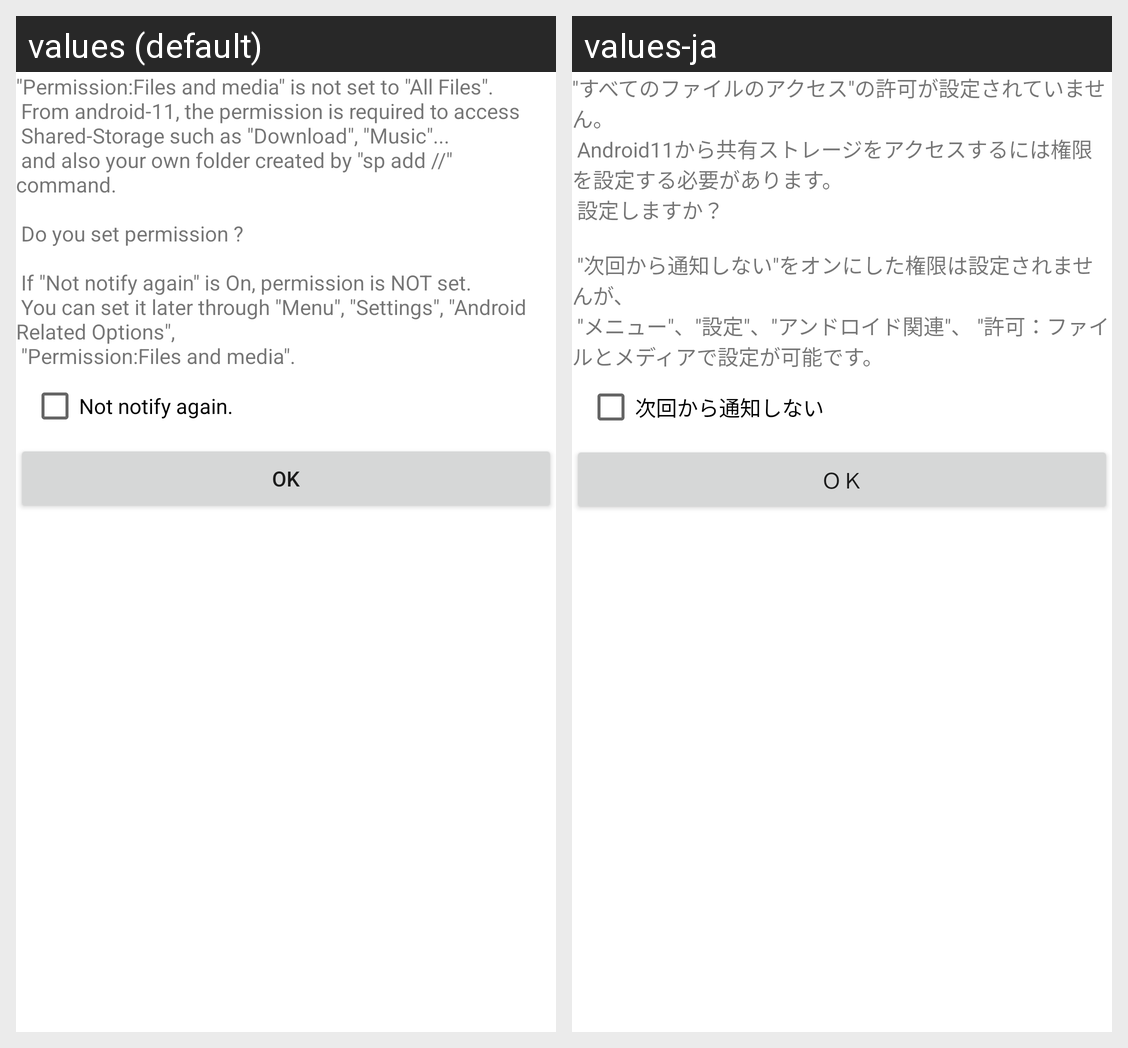

Strings drawn on this Android screen and how each of the app's shown locales translates them:
Android screen res/layout/dialogallfiles.xml rendered under 2 locales, left to right: values (default), values-ja. Device: Nexus 5 (rendered at 1080×1920; each locale shown at half size, 540×960, under a caption strip naming it); theme Theme.MaterialComponents.DayNight.NoActionBar.
Strings drawn on this screen, with the default value and each locale's value (text and hints the layout hard-codes, and strings that could not be matched under every locale, appear in the picture but are not listed):

descAllFiles
  values: "Permission:Files and media" is not set to "All Files".
       From android-11, the permission is required to access
       Shared-Storage such as "Download", "Music"...
       and also your own folder created by "sp add //" command.
      
       Do you set permission ?
      
       If "Not notify again" is On, permission is NOT set.
       You can set it later through "Menu", "Settings", "Android Related Options",
       "Permission:Files and …[clipped]
  values-ja: "すべてのファイルのアクセス"の許可が設定されていません。
       Android11から共有ストレージをアクセスするには権限を設定する必要があります。
       設定しますか？
      
       "次回から通知しない"をオンにした権限は設定されませんが、
       "メニュー"、"設定"、"アンドロイド関連"、 "許可：ファイルとメディアで設定が可能です。

cbStopPopup
  values: Not notify again.
  values-ja: 次回から通知しない

OK
  values: OK
  values-ja: ＯＫ
